Image classification data set "Augmented Dataset" (Vipransh-Agarwal/Parkinsons-Detector on GitHub). Class labels (2): healthy, parkinson.

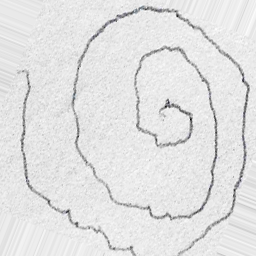
Label: parkinson

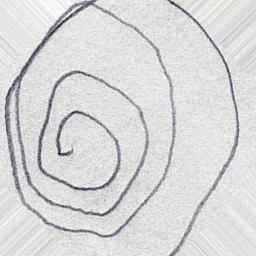
Label: parkinson

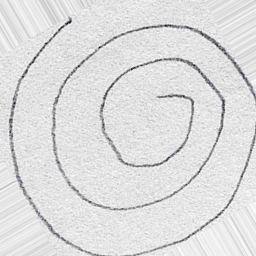
Label: healthy

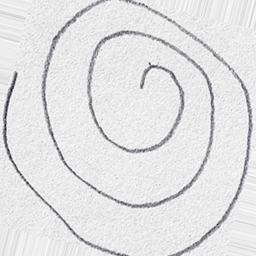
Label: healthy

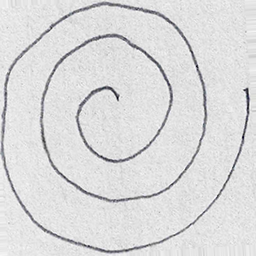
Label: healthy

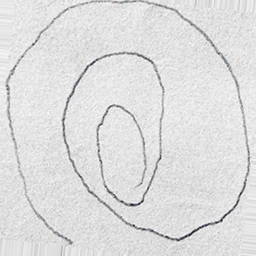
Label: parkinson
